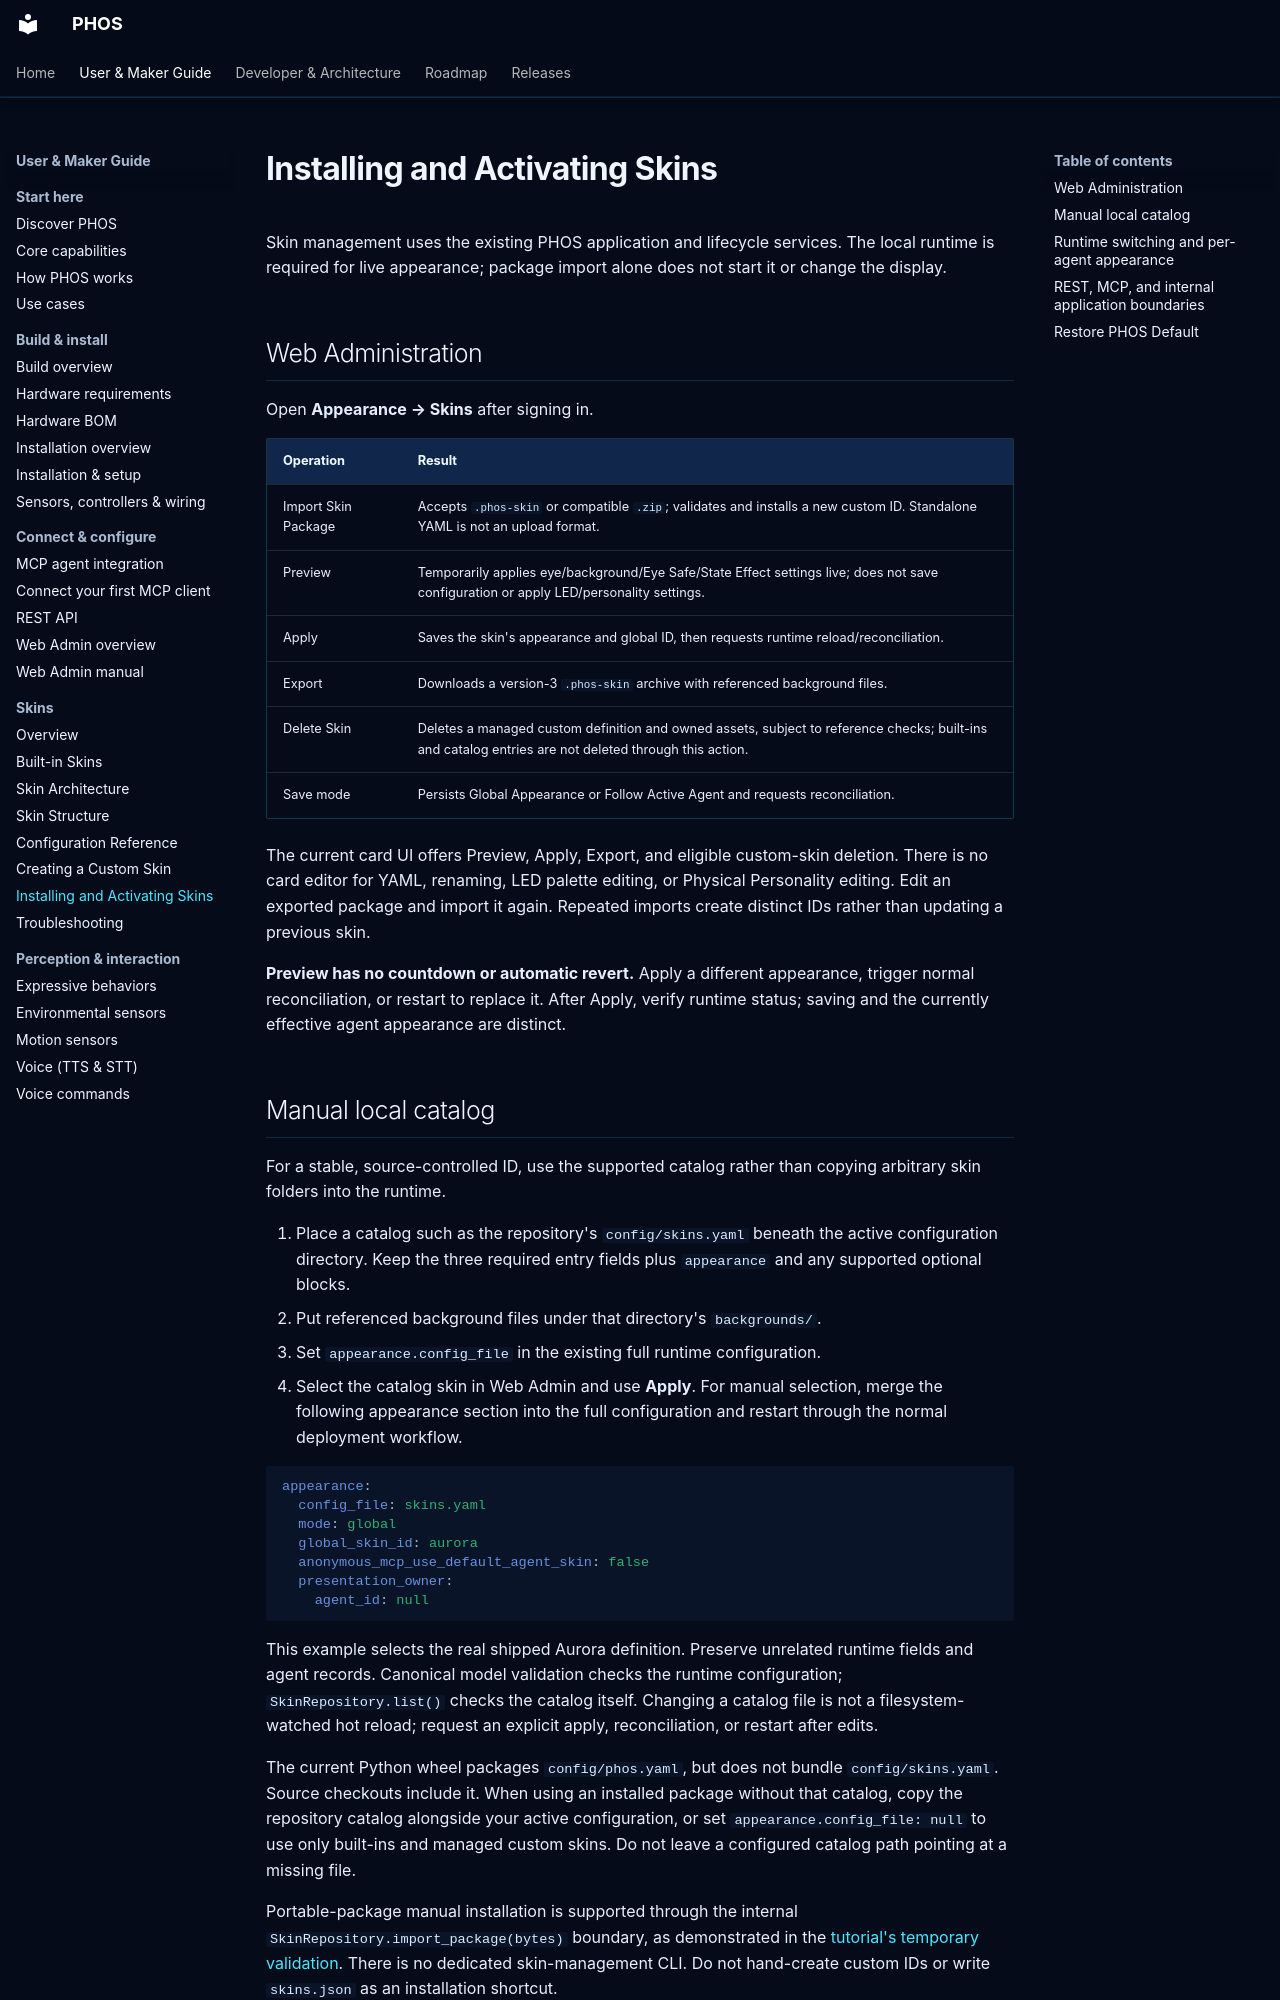

repository: phosairobot/phos · page: skins/installing/index.html · generator: mkdocs

# Installing and Activating Skins

Skin management uses the existing PHOS application and lifecycle services. The
local runtime is required for live appearance; package import alone does not
start it or change the display.

## Web Administration

Open **Appearance → Skins** after signing in.

| Operation | Result |
| --- | --- |
| Import Skin Package | Accepts `.phos-skin` or compatible `.zip`; validates and installs a new custom ID. Standalone YAML is not an upload format. |
| Preview | Temporarily applies eye/background/Eye Safe/State Effect settings live; does not save configuration or apply LED/personality settings. |
| Apply | Saves the skin's appearance and global ID, then requests runtime reload/reconciliation. |
| Export | Downloads a version-3 `.phos-skin` archive with referenced background files. |
| Delete Skin | Deletes a managed custom definition and owned assets, subject to reference checks; built-ins and catalog entries are not deleted through this action. |
| Save mode | Persists Global Appearance or Follow Active Agent and requests reconciliation. |

The current card UI offers Preview, Apply, Export, and eligible custom-skin
deletion. There is no card editor for YAML, renaming, LED palette editing, or
Physical Personality editing. Edit an exported package and import it again.
Repeated imports create distinct IDs rather than updating a previous skin.

**Preview has no countdown or automatic revert.** Apply a different appearance,
trigger normal reconciliation, or restart to replace it. After Apply, verify
runtime status; saving and the currently effective agent appearance are distinct.
